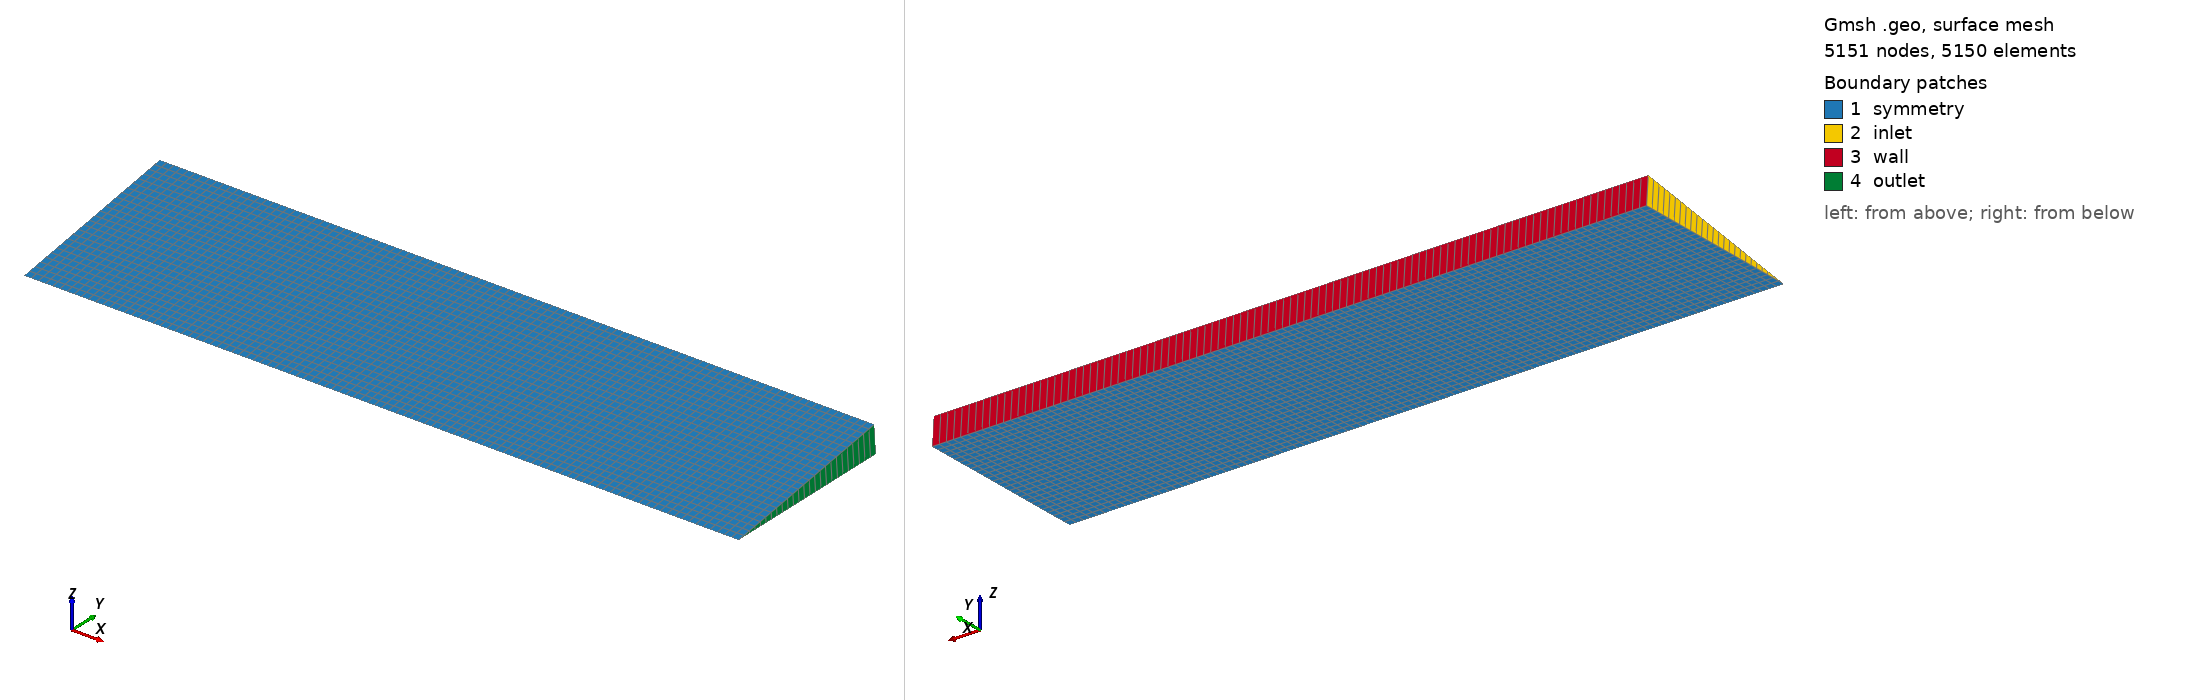

Gmsh geometry script, surface-meshed: 5151 nodes, 5150 surface elements. Boundary patches (legend numbers): 1 symmetry, 2 inlet, 3 wall, 4 outlet. Left view from above one corner, right view from below the opposite corner. Legend entries are the model's physical surfaces. The drawing asked Gmsh for element sizes between 1% and 20% of the model's largest extent; the script's own settings can give other sizes.

=== tuboSimetria.geo (drawn) ===

cm = 1e-2;

p1 = newp; Point(p1) = {0, 0, 0};

out[] = Extrude {0, 2.5 * cm, 0} { Point{p1}; Layers{25}; };

out[] = Extrude {10 * cm, 0, 0} { Curve{out[1]}; Layers{100}; Recombine; };

out[] = Extrude {{1, 0, 0}, {0, 0, 0}, Pi / 2 / 10} { Surface{out[1]}; Layers{1}; Recombine; };

Physical Surface("wall") = {17};
Physical Surface("inlet") = {13};
Physical Surface("outlet") = {20};
Physical Surface("symmetry") = {5, 22};

Physical Volume("domain") = {1};
